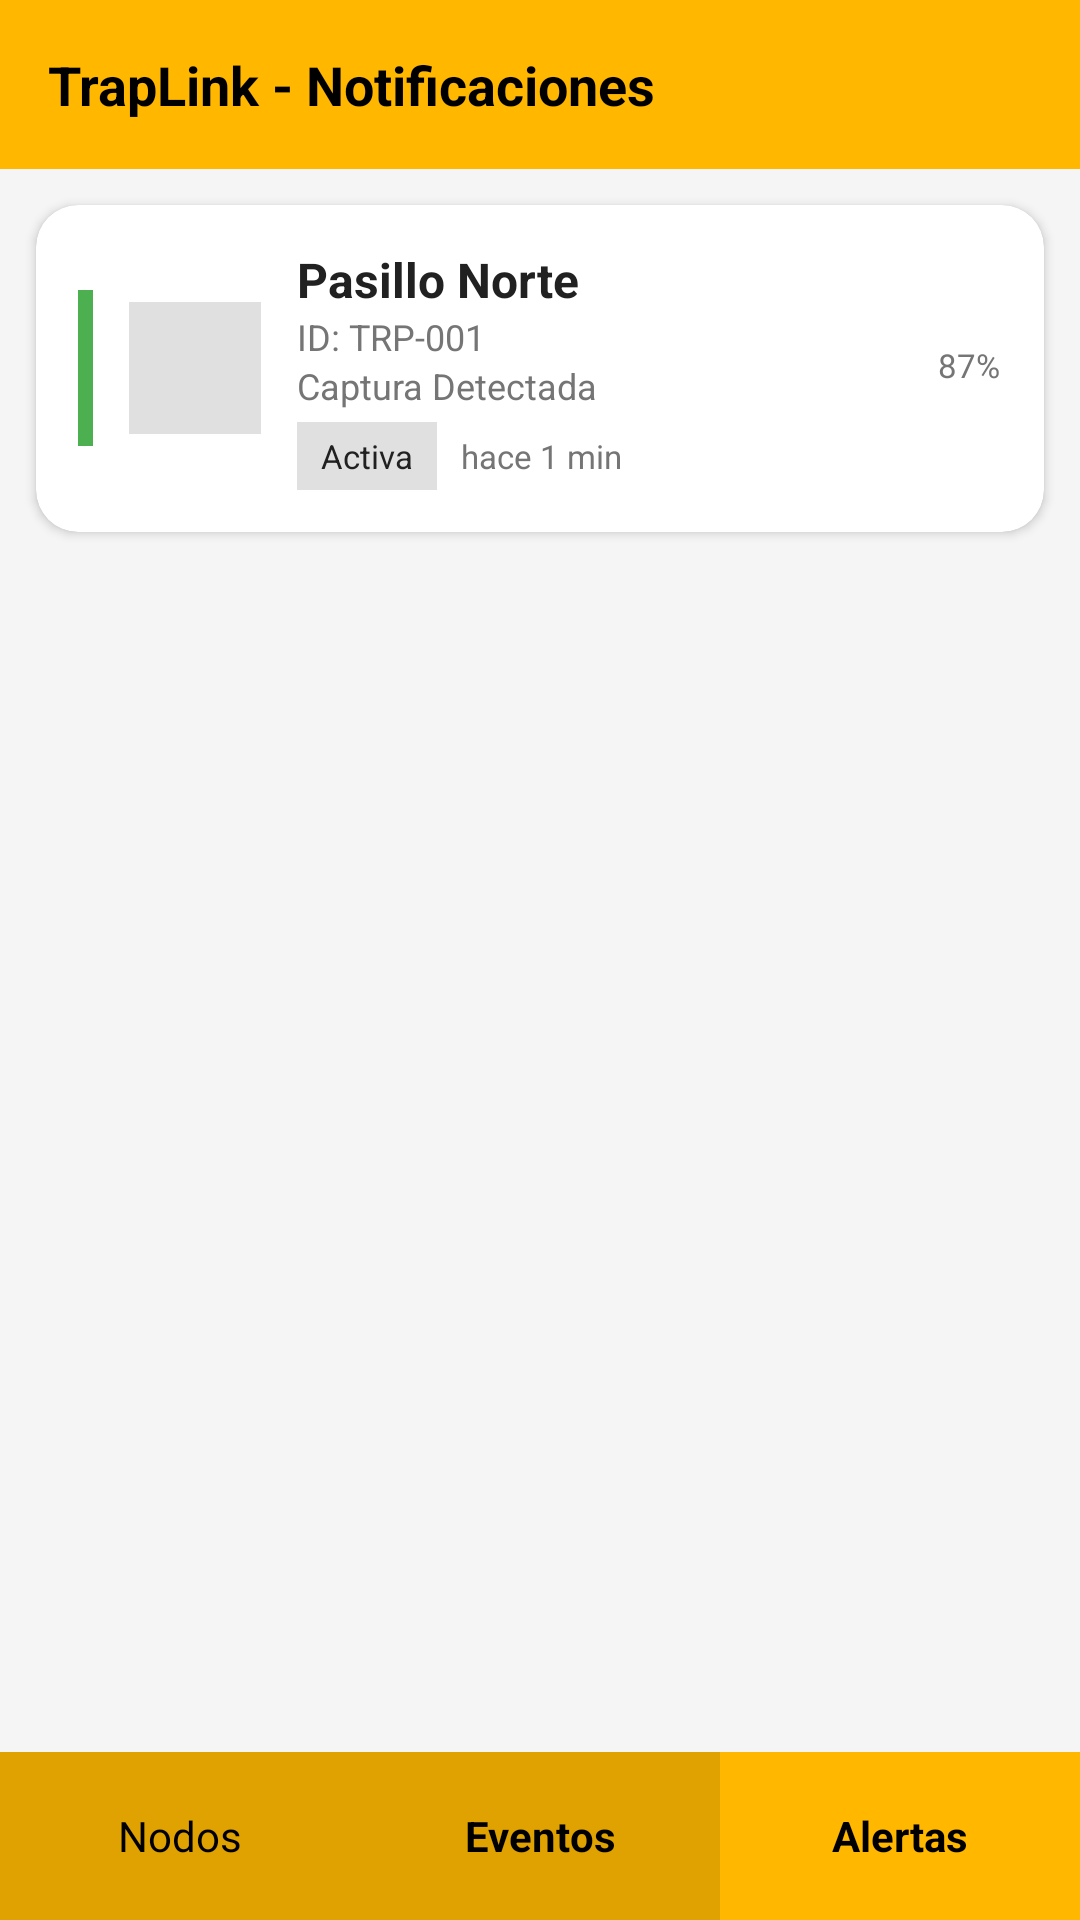

Produce the Android XML layout that renders to this screen, including the resource entries it uses.
<!-- AndroidManifest.xml: application theme Theme.TrapLink -->
<!-- res/layout/activity_notificaciones.xml -->
<?xml version="1.0" encoding="utf-8"?>
<LinearLayout xmlns:android="http://schemas.android.com/apk/res/android"
    xmlns:app="http://schemas.android.com/apk/res-auto"
    xmlns:tools="http://schemas.android.com/tools"
    android:layout_width="match_parent"
    android:layout_height="match_parent"
    android:orientation="vertical"
    android:background="#F5F5F5"
    tools:context=".Notificaciones">

    <TextView
        android:id="@+id/tvTitleBar"
        android:layout_width="match_parent"
        android:layout_height="wrap_content"
        android:background="@color/primary"
        android:padding="16dp"
        android:text="TrapLink - Notificaciones"
        android:textColor="@color/on_primary"
        android:textSize="18sp"
        android:textStyle="bold" />

    <ScrollView
        android:layout_width="match_parent"
        android:layout_height="0dp"
        android:layout_weight="1"
        android:padding="12dp"
        android:clipToPadding="false">

        <androidx.cardview.widget.CardView
            android:id="@+id/main"
            android:layout_width="match_parent"
            android:layout_height="wrap_content"
            android:layout_marginBottom="10dp"
            android:clickable="true"
            android:focusable="true"
            android:foreground="?android:attr/selectableItemBackground"
            app:cardCornerRadius="14dp"
            app:cardElevation="2dp">

            <LinearLayout
                android:layout_width="match_parent"
                android:layout_height="wrap_content"
                android:orientation="horizontal"
                android:padding="14dp"
                android:gravity="center_vertical">

                <View
                    android:id="@+id/viewEstado"
                    android:layout_width="5dp"
                    android:layout_height="52dp"
                    android:layout_marginEnd="12dp"
                    android:background="#4CAF50" />

                <ImageView
                    android:id="@+id/ivIcono"
                    android:layout_width="44dp"
                    android:layout_height="44dp"
                    android:layout_marginEnd="12dp"
                    android:padding="10dp"
                    android:background="#E0E0E0" />

                <LinearLayout
                    android:layout_width="0dp"
                    android:layout_height="wrap_content"
                    android:layout_weight="1"
                    android:orientation="vertical">

                    <TextView
                        android:id="@+id/tvNombre"
                        android:layout_width="wrap_content"
                        android:layout_height="wrap_content"
                        android:text="Pasillo Norte"
                        android:textSize="16sp"
                        android:textStyle="bold"
                        android:textColor="#212121" />

                    <TextView
                        android:id="@+id/tvId"
                        android:layout_width="wrap_content"
                        android:layout_height="wrap_content"
                        android:text="ID: TRP-001"
                        android:textSize="12sp"
                        android:textColor="#757575" />
                    <TextView
                        android:id="@+id/tvId2"
                        android:layout_width="wrap_content"
                        android:layout_height="wrap_content"
                        android:text="Captura Detectada"
                        android:textSize="12sp"
                        android:textColor="#757575" />

                    <LinearLayout
                        android:layout_width="wrap_content"
                        android:layout_height="wrap_content"
                        android:orientation="horizontal"
                        android:layout_marginTop="4dp"
                        android:gravity="center_vertical">

                        <TextView
                            android:id="@+id/chipEstado"
                            android:layout_width="wrap_content"
                            android:layout_height="wrap_content"
                            android:text="Activa"
                            android:textSize="11sp"
                            android:textColor="#212121"
                            android:paddingHorizontal="8dp"
                            android:paddingVertical="4dp"
                            android:background="#E0E0E0" />

                        <TextView
                            android:id="@+id/tvTiempo"
                            android:layout_width="wrap_content"
                            android:layout_height="wrap_content"
                            android:layout_marginStart="8dp"
                            android:text="hace 1 min"
                            android:textSize="11sp"
                            android:textColor="#757575" />
                    </LinearLayout>
                </LinearLayout>

                <LinearLayout
                    android:layout_width="wrap_content"
                    android:layout_height="wrap_content"
                    android:orientation="vertical"
                    android:gravity="center"
                    android:layout_marginStart="8dp">

                    <ImageView
                        android:id="@+id/ivBateria"
                        android:layout_width="22dp"
                        android:layout_height="22dp"
                        android:contentDescription="Batería" />

                    <TextView
                        android:id="@+id/tvBateria"
                        android:layout_width="wrap_content"
                        android:layout_height="wrap_content"
                        android:text="87%"
                        android:textSize="11sp"
                        android:textColor="#757575" />

                    <ImageView
                        android:layout_width="18dp"
                        android:layout_height="18dp"
                        android:layout_marginTop="6dp"
                        android:contentDescription="Ver detalle" />
                </LinearLayout>

            </LinearLayout>
        </androidx.cardview.widget.CardView>
    </ScrollView>

    <LinearLayout
        android:id="@+id/bottomNavigation"
        android:layout_width="match_parent"
        android:layout_height="56dp"
        android:background="@color/primary_dark"
        android:orientation="horizontal">

        <TextView
            android:id="@+id/btnNavDispositivos"
            android:layout_width="0dp"
            android:layout_height="match_parent"
            android:layout_weight="1"
            android:text="Nodos"
            android:textColor="@color/on_primary"
            android:gravity="center"
            android:clickable="true"
            android:focusable="true"
            android:foreground="?android:attr/selectableItemBackground" />

        <TextView
            android:id="@+id/btnNavEventos"
            android:layout_width="0dp"
            android:layout_height="match_parent"
            android:layout_weight="1"
            android:text="Eventos"
            android:textColor="@color/on_primary"
            android:gravity="center"
            android:textStyle="bold"
            android:clickable="true"
            android:focusable="true"
            android:foreground="?android:attr/selectableItemBackground" />

        <TextView
            android:id="@+id/btnNavNotificaciones"
            android:layout_width="0dp"
            android:layout_height="match_parent"
            android:layout_weight="1"
            android:background="@color/primary"
            android:text="Alertas"
            android:textColor="@color/on_primary"
            android:gravity="center"
            android:textStyle="bold"
            android:clickable="true"
            android:focusable="true"
            android:foreground="?android:attr/selectableItemBackground" />
    </LinearLayout>

</LinearLayout>
<!-- resources referenced by this layout -->
<resources>
  <color name="on_primary">#000000</color>
  <color name="primary">#FFB700</color>
  <color name="primary_dark">#E0A200</color>
  <style name="Theme.TrapLink" parent="Base.Theme.TrapLink" />
  <style name="Base.Theme.TrapLink" parent="Theme.Material3.DayNight.NoActionBar">
          <item name="colorPrimary">@color/primary</item>
          <item name="colorPrimaryVariant">@color/primary_dark</item>
          <item name="colorOnPrimary">@color/on_primary</item>
  
          <item name="colorSecondary">@color/secondary</item>
          <item name="colorSecondaryVariant">@color/secondary_dark</item>
          <item name="colorOnSecondary">@color/on_secondary</item>
  
          <item name="android:colorBackground">@color/background</item>
          <item name="colorSurface">@color/surface</item>
          <item name="colorOnSurface">@color/text_primary</item>
          <item name="colorError">@color/error</item>
  
          <item name="android:statusBarColor">@color/primary_dark</item>
          <item name="android:windowLightStatusBar" tools:targetApi="23">false</item>
      </style>
  <color name="secondary">#736A65</color>
  <color name="secondary_dark">#59524E</color>
  <color name="on_secondary">#FFFFFF</color>
  <color name="background">#F7F6F5</color>
  <color name="surface">#FFFFFF</color>
  <color name="text_primary">#000000</color>
  <color name="error">#C0432E</color>
</resources>
